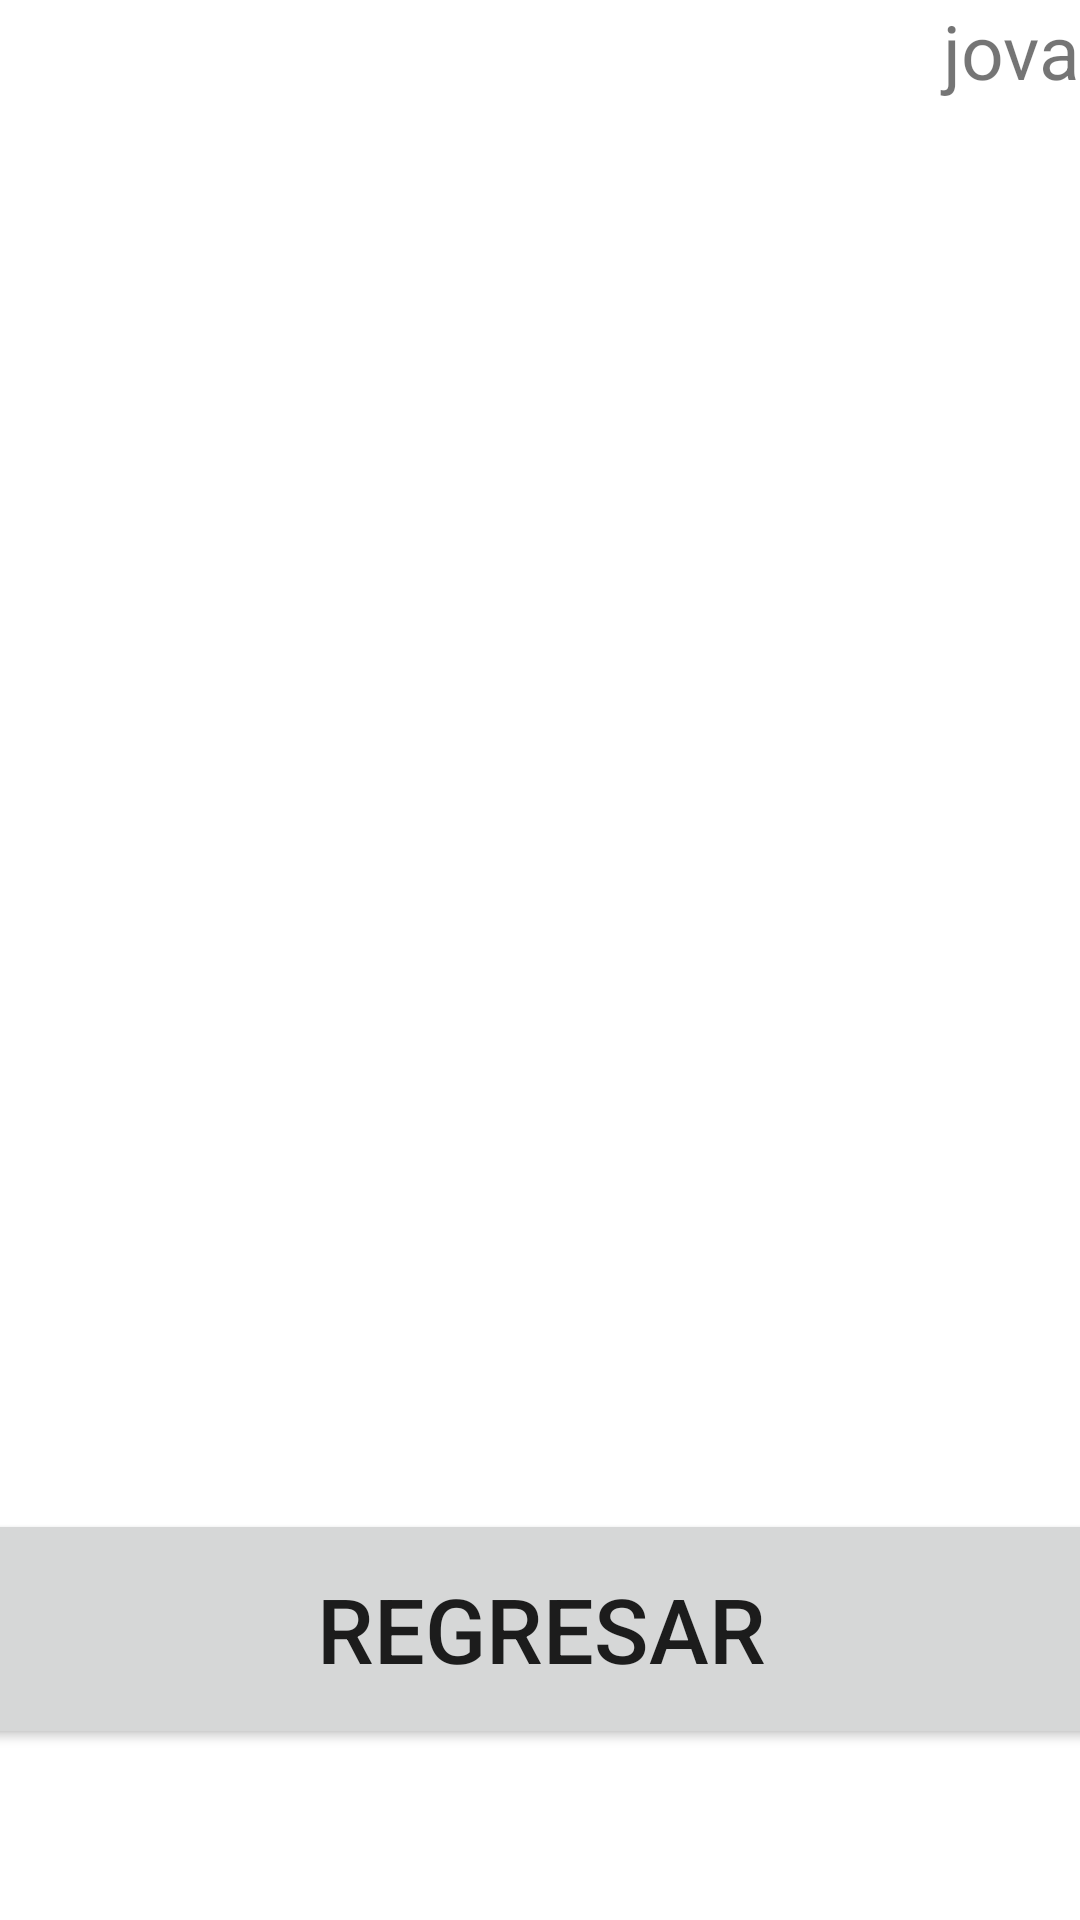

Write the Android layout XML for this screen, with the resource values it uses.
<!-- AndroidManifest.xml: application theme Theme.CONCESIONARIO_AUTOS -->
<!-- res/layout/activity_mostrar.xml -->
<?xml version="1.0" encoding="utf-8"?>
<androidx.constraintlayout.widget.ConstraintLayout xmlns:android="http://schemas.android.com/apk/res/android"
    xmlns:app="http://schemas.android.com/apk/res-auto"
    xmlns:tools="http://schemas.android.com/tools"
    android:layout_width="match_parent"
    android:layout_height="match_parent"
    tools:context=".MostrarActivity">

    <LinearLayout
        android:id="@+id/linearLayout19"
        android:layout_width="409dp"
        android:layout_height="100dp"
        android:layout_marginStart="1dp"
        android:layout_marginTop="32dp"
        android:layout_marginEnd="1dp"
        android:layout_marginBottom="630dp"
        android:orientation="horizontal"
        app:layout_constraintBottom_toBottomOf="parent"
        app:layout_constraintEnd_toEndOf="parent"
        app:layout_constraintStart_toStartOf="parent"
        app:layout_constraintTop_toTopOf="parent">

        <TextView
            android:id="@+id/tvlistadovehiculos"
            android:layout_width="wrap_content"
            android:layout_height="match_parent"
            android:layout_weight="1"
            android:background="@color/cardview_dark_background"
            android:gravity="center"
            android:text="Listado de vehiculos activos"
            android:textColor="@color/white"
            android:textSize="30dp" />
    </LinearLayout>

    <LinearLayout
        android:id="@+id/linearLayout22"
        android:layout_width="409dp"
        android:layout_height="80dp"
        android:layout_marginStart="1dp"
        android:layout_marginTop="1dp"
        android:layout_marginEnd="1dp"
        android:layout_marginBottom="533dp"
        android:orientation="horizontal"
        app:layout_constraintBottom_toBottomOf="parent"
        app:layout_constraintEnd_toEndOf="parent"
        app:layout_constraintStart_toStartOf="parent"
        app:layout_constraintTop_toBottomOf="@+id/linearLayout19">

        <TextView
            android:id="@+id/tvnombre"
            android:layout_width="wrap_content"
            android:layout_height="match_parent"
            android:layout_weight="1"
            android:gravity="end"
            android:text="jovany"
            android:textSize="25dp" />
    </LinearLayout>

    <LinearLayout
        android:id="@+id/linearLayout23"
        android:layout_width="409dp"
        android:layout_height="400dp"
        android:layout_marginStart="1dp"
        android:layout_marginTop="1dp"
        android:layout_marginEnd="1dp"
        android:layout_marginBottom="131dp"
        android:orientation="vertical"
        app:layout_constraintBottom_toBottomOf="parent"
        app:layout_constraintEnd_toEndOf="parent"
        app:layout_constraintStart_toStartOf="parent"
        app:layout_constraintTop_toBottomOf="@+id/linearLayout22">

        <ListView
            android:id="@+id/lvautos"
            android:layout_width="match_parent"
            android:layout_height="match_parent">

        </ListView>
    </LinearLayout>

    <LinearLayout
        android:layout_width="409dp"
        android:layout_height="80dp"
        android:layout_marginStart="1dp"
        android:layout_marginTop="1dp"
        android:layout_marginEnd="1dp"
        android:layout_marginBottom="50dp"
        android:orientation="horizontal"
        app:layout_constraintBottom_toBottomOf="parent"
        app:layout_constraintEnd_toEndOf="parent"
        app:layout_constraintStart_toStartOf="parent"
        app:layout_constraintTop_toBottomOf="@+id/linearLayout23">

        <Button
            android:id="@+id/btregresar"
            android:layout_width="wrap_content"
            android:layout_height="match_parent"
            android:layout_weight="1"
            android:textSize="30dp"
            android:text="Regresar" />
    </LinearLayout>


</androidx.constraintlayout.widget.ConstraintLayout>
<!-- resources referenced by this layout -->
<resources>
  <style name="Theme.CONCESIONARIO_AUTOS" parent="Theme.MaterialComponents.DayNight.DarkActionBar">
          
          <item name="colorPrimary">@color/purple_500</item>
          <item name="colorPrimaryVariant">@color/purple_700</item>
          <item name="colorOnPrimary">@color/white</item>
          
          <item name="colorSecondary">@color/teal_200</item>
          <item name="colorSecondaryVariant">@color/teal_700</item>
          <item name="colorOnSecondary">@color/black</item>
          
          <item name="android:statusBarColor" tools:targetApi="l">?attr/colorPrimaryVariant</item>
          
      </style>
  <!-- not gathered from this repository: default colours our renderer supplied (Android Studio template values) -->
  <color name="purple_500">#FF6200EE</color>
  <color name="purple_700">#FF3700B3</color>
  <color name="teal_200">#FF03DAC5</color>
  <color name="teal_700">#FF018786</color>
  <color name="black">#FF000000</color>
  <color name="white">#FFFFFFFF</color>
</resources>
